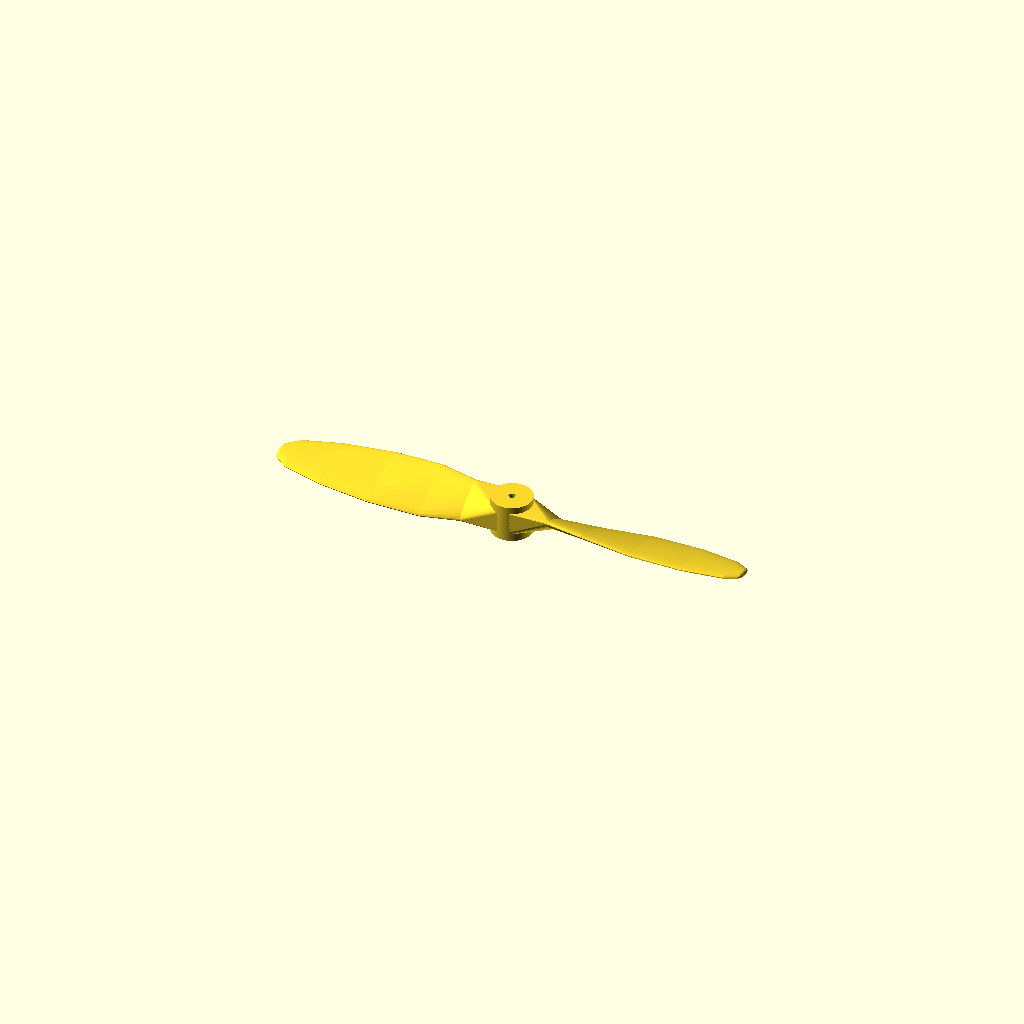
Cell 1: the model at its default parameters.
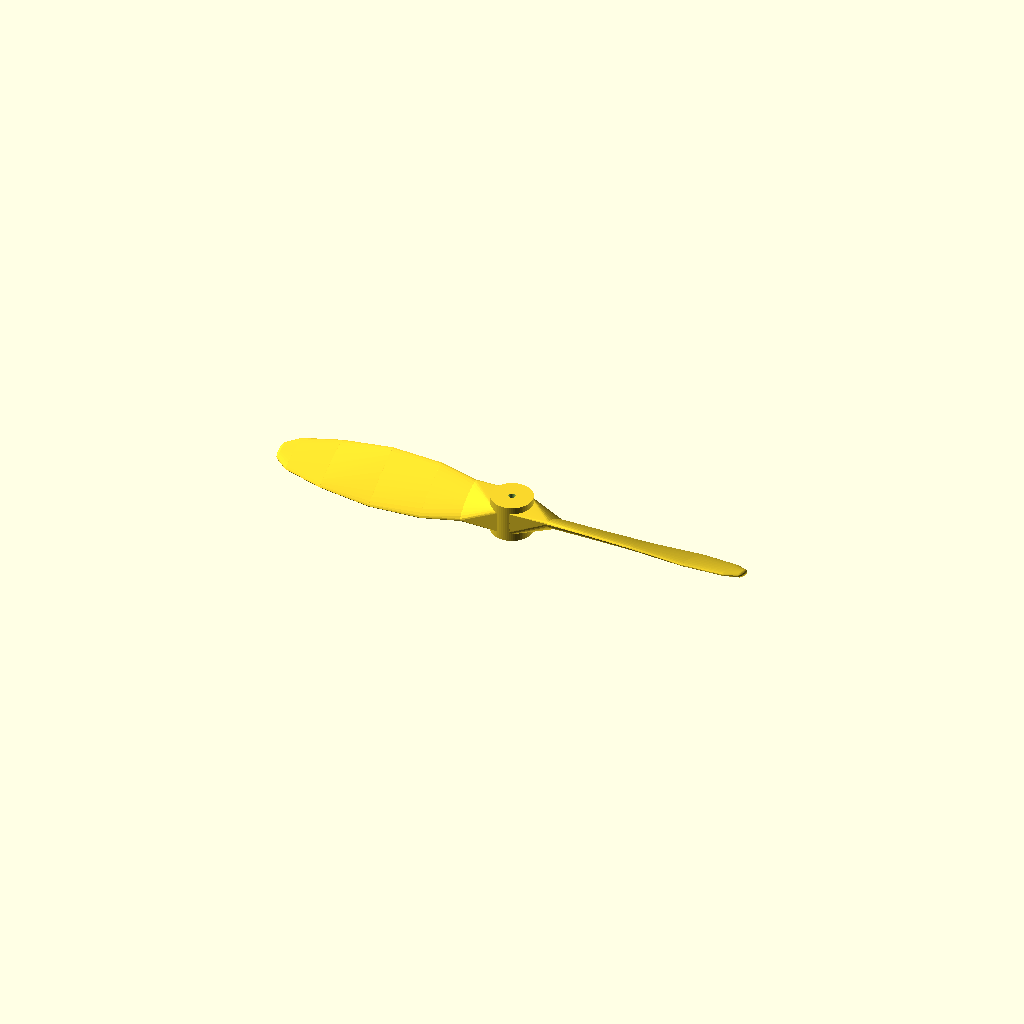
Cell 2: pitch_mm = 81.28 (everything else at default).
All cells are drawn from one camera (rotation 55°, 0°, 25°, orthographic, colour scheme Cornfield), so only the parameter changes between them.
Source of the model, cad/propellers/scad/icedrone_prop_75mm_standard.scad:
// IceDrone 75 mm two-blade propeller prototype
// SPDX-License-Identifier: Apache-2.0
//
// Intended as a PARAMETRIC geometry / fit prototype for IceDrone's 8520 motors.
// Reference target: 75 mm diameter, ~1.6 in pitch, 1.0 mm motor shaft.
//
// IMPORTANT: FDM printed propellers can fail at high RPM. Use a protective enclosure,
// eye protection and low-RPM bench tests. For flight, injection-moulded PC props remain
// the safer baseline until this geometry has been dynamically balanced and load-tested.

$fn = 56;

diameter_mm      = 75.0;
pitch_mm         = 40.64;
shaft_bore_mm    = 1.05;
hub_diameter_mm  = 6.4;
hub_height_mm    = 5.8;
rotation         = "CW";
pitch_scale      = 0.95;
min_pitch_deg    = 9.5;
max_pitch_deg    = 32.0;
section_span_mm  = 1.10;
quality          = 28;

stations = [
    [ 2.8,  4.6, 1.65],
    [ 7.0,  6.8, 1.55],
    [13.0,  9.2, 1.40],
    [21.0, 10.0, 1.22],
    [29.0,  8.7, 1.05],
    [35.0,  6.0, 0.95],
    [36.85, 3.3, 0.90]
];

function clamp(v, lo, hi) = min(max(v, lo), hi);
function handed_sign() = rotation == "CW" ? -1 : 1;
function pitch_angle(r) = handed_sign() * clamp(atan(pitch_mm/(2*PI*r)) * pitch_scale,
                                                 min_pitch_deg, max_pitch_deg);

module blade_section(r, chord, thick) {
    translate([r, 0, 0])
        rotate([pitch_angle(r), 0, 0])
            scale([section_span_mm/2, chord/2, thick/2])
                sphere(r=1, $fn=quality);
}

module one_blade() {
    for (i = [0 : len(stations)-2]) {
        hull() {
            blade_section(stations[i][0],   stations[i][1],   stations[i][2]);
            blade_section(stations[i+1][0], stations[i+1][1], stations[i+1][2]);
        }
    }
}

module root_blend(angle=0) {
    rotate([0,0,angle])
        hull() {
            cylinder(d=hub_diameter_mm-0.3, h=hub_height_mm*0.62, center=true, $fn=64);
            blade_section(stations[1][0], stations[1][1], stations[1][2]);
        }
}

module propeller() {
    difference() {
        union() {
            cylinder(d=hub_diameter_mm, h=hub_height_mm, center=true, $fn=64);
            one_blade();
            rotate([0,0,180]) one_blade();
            root_blend(0);
            root_blend(180);
        }
        cylinder(d=shaft_bore_mm, h=hub_height_mm+3, center=true, $fn=48);
        translate([0,0,-hub_height_mm/2-0.01])
            cylinder(d1=shaft_bore_mm+0.45, d2=shaft_bore_mm,
                     h=0.55, center=false, $fn=48);
    }
}

propeller();
Customizer parameters (derived from the source; name, type, default, range or options):
diameter_mm: number, default 75
pitch_mm: number, default 40.64
shaft_bore_mm: number, default 1.05
hub_diameter_mm: number, default 6.4
hub_height_mm: number, default 5.8
rotation: string, default "CW"
pitch_scale: number, default 0.95
min_pitch_deg: number, default 9.5
max_pitch_deg: number, default 32
section_span_mm: number, default 1.1
quality: number, default 28
